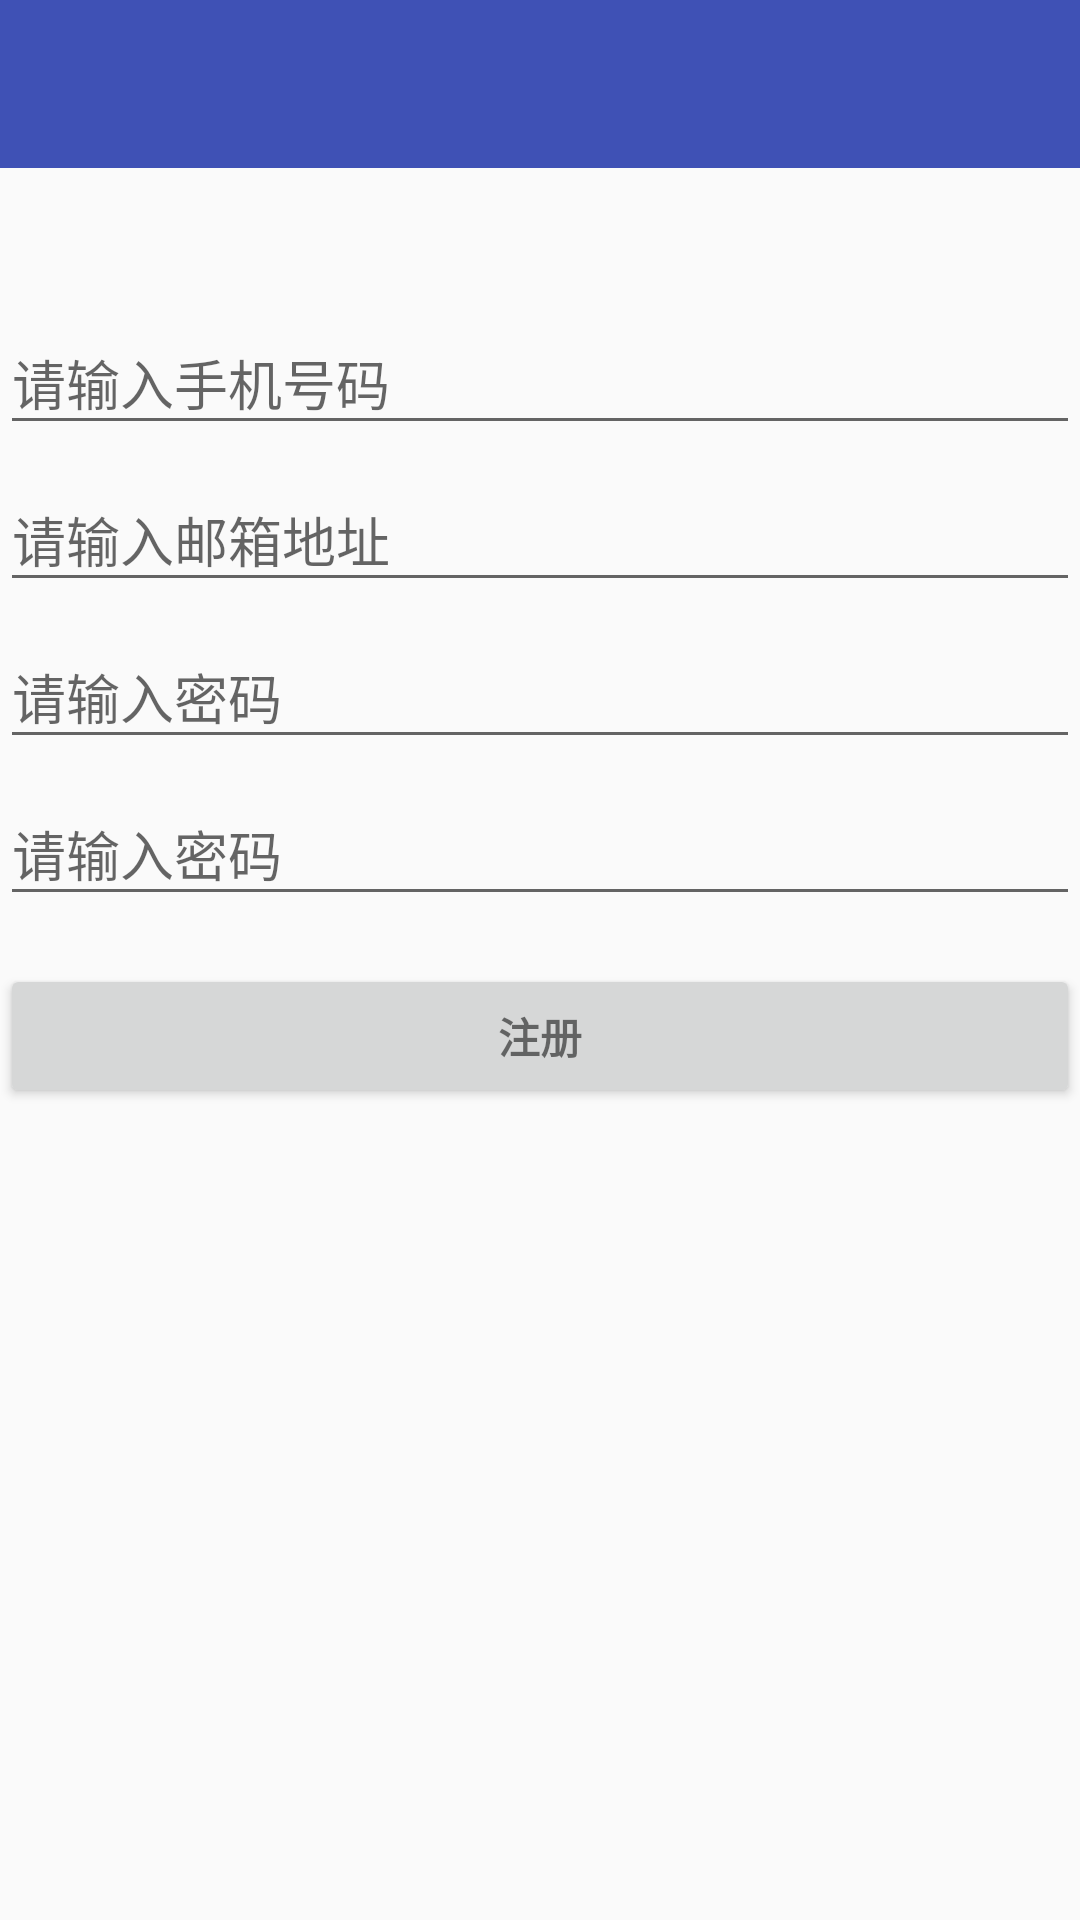

The Android layout XML behind this screen, and the referenced resources:
<!-- AndroidManifest.xml: application theme AppTheme -->
<!-- res/layout/activity_regisiter.xml -->
<?xml version="1.0" encoding="utf-8"?>
<LinearLayout
        xmlns:android="http://schemas.android.com/apk/res/android"
        xmlns:tools="http://schemas.android.com/tools"
        android:layout_width="match_parent"
        android:layout_height="match_parent"
        android:orientation="vertical"
        tools:context=".ui.RegisiterActivity">

    <include layout="@layout/toolbar"/>

    <ProgressBar
            android:id="@+id/login_progress"
            style="?android:attr/progressBarStyleLarge"
            android:layout_width="wrap_content"
            android:layout_height="wrap_content"
            android:layout_marginBottom="8dp"
            android:visibility="gone"/>

    <androidx.core.widget.NestedScrollView
            android:id="@+id/login_form"
            android:layout_marginTop="@dimen/forty_dp"
            android:scrollbars="none"
            android:layout_width="match_parent"
            android:layout_height="match_parent">

        <LinearLayout
                android:id="@+id/email_login_form"
                android:layout_width="match_parent"
                android:layout_height="wrap_content"
                android:orientation="vertical">

            <com.google.android.material.textfield.TextInputLayout
                    android:layout_width="match_parent"
                    android:layout_height="wrap_content">

                <AutoCompleteTextView
                        android:id="@+id/phone"
                        android:layout_width="match_parent"
                        android:layout_height="wrap_content"
                        android:hint="@string/prompt_phone"
                        android:inputType="phone"
                        android:maxLength="11"
                        android:maxLines="1"
                        android:singleLine="true"/>

            </com.google.android.material.textfield.TextInputLayout>

            <com.google.android.material.textfield.TextInputLayout
                    android:layout_width="match_parent"
                    android:layout_height="wrap_content">

                <AutoCompleteTextView
                        android:id="@+id/email"
                        android:layout_width="match_parent"
                        android:layout_height="wrap_content"
                        android:hint="@string/prompt_email"
                        android:inputType="textEmailAddress"
                        android:maxLines="1"
                        android:singleLine="true"/>

            </com.google.android.material.textfield.TextInputLayout>

            <com.google.android.material.textfield.TextInputLayout
                    android:layout_width="match_parent"
                    android:layout_height="wrap_content">

                <EditText
                        android:id="@+id/password"
                        android:layout_width="match_parent"
                        android:layout_height="wrap_content"
                        android:hint="@string/prompt_password"
                        android:imeActionId="6"
                        android:imeOptions="actionUnspecified"
                        android:inputType="textPassword"
                        android:maxLines="1"
                        android:singleLine="true"/>

            </com.google.android.material.textfield.TextInputLayout>

            <com.google.android.material.textfield.TextInputLayout
                    android:layout_width="match_parent"
                    android:layout_height="wrap_content">

                <EditText
                        android:id="@+id/confirm_password"
                        android:layout_width="match_parent"
                        android:layout_height="wrap_content"
                        android:hint="@string/prompt_password"
                        android:imeActionId="6"
                        android:imeOptions="actionUnspecified"
                        android:inputType="textPassword"
                        android:maxLines="1"
                        android:singleLine="true"/>

            </com.google.android.material.textfield.TextInputLayout>

            <Button
                    android:id="@+id/email_regist_button"
                    style="?android:textAppearanceSmall"
                    android:layout_width="match_parent"
                    android:layout_height="wrap_content"
                    android:layout_marginTop="16dp"
                    android:text="@string/action_regist"
                    android:textStyle="bold"/>
        </LinearLayout>
    </androidx.core.widget.NestedScrollView>
</LinearLayout>
<!-- res/layout/toolbar.xml (included above) -->
<?xml version="1.0" encoding="utf-8"?>
<com.google.android.material.appbar.AppBarLayout xmlns:android="http://schemas.android.com/apk/res/android"
    xmlns:app="http://schemas.android.com/apk/res-auto"
    android:layout_width="match_parent"
    android:layout_height="wrap_content"
    android:theme="@style/AppTheme.AppBarOverlay">

    <androidx.appcompat.widget.Toolbar
        android:id="@+id/toolbar"
        android:layout_width="match_parent"
        android:layout_height="?attr/actionBarSize"
        android:background="?attr/colorPrimary"
        app:layout_collapseMode="pin"
        app:popupTheme="@style/AppTheme.PopupOverlay" />
</com.google.android.material.appbar.AppBarLayout>
<!-- resources referenced by this layout -->
<resources>
  <dimen name="forty_dp">40dp</dimen>
  <string name="action_regist">注册</string>
  <string name="prompt_email">请输入邮箱地址</string>
  <string name="prompt_password">请输入密码</string>
  <string name="prompt_phone">请输入手机号码</string>
  <style name="AppTheme.AppBarOverlay" parent="ThemeOverlay.AppCompat.Dark.ActionBar" />
  <style name="AppTheme.PopupOverlay" parent="ThemeOverlay.AppCompat.Light" />
  <style name="AppTheme" parent="Theme.AppCompat.Light.DarkActionBar">
          
          <item name="colorPrimary">@color/colorPrimary</item>
          <item name="colorPrimaryDark">@color/colorPrimaryDark</item>
          <item name="colorAccent">@color/colorAccent</item>
      </style>
  <color name="colorPrimary">#3F51B5</color>
  <color name="colorPrimaryDark">#303F9F</color>
  <color name="colorAccent">#FF4081</color>
</resources>
